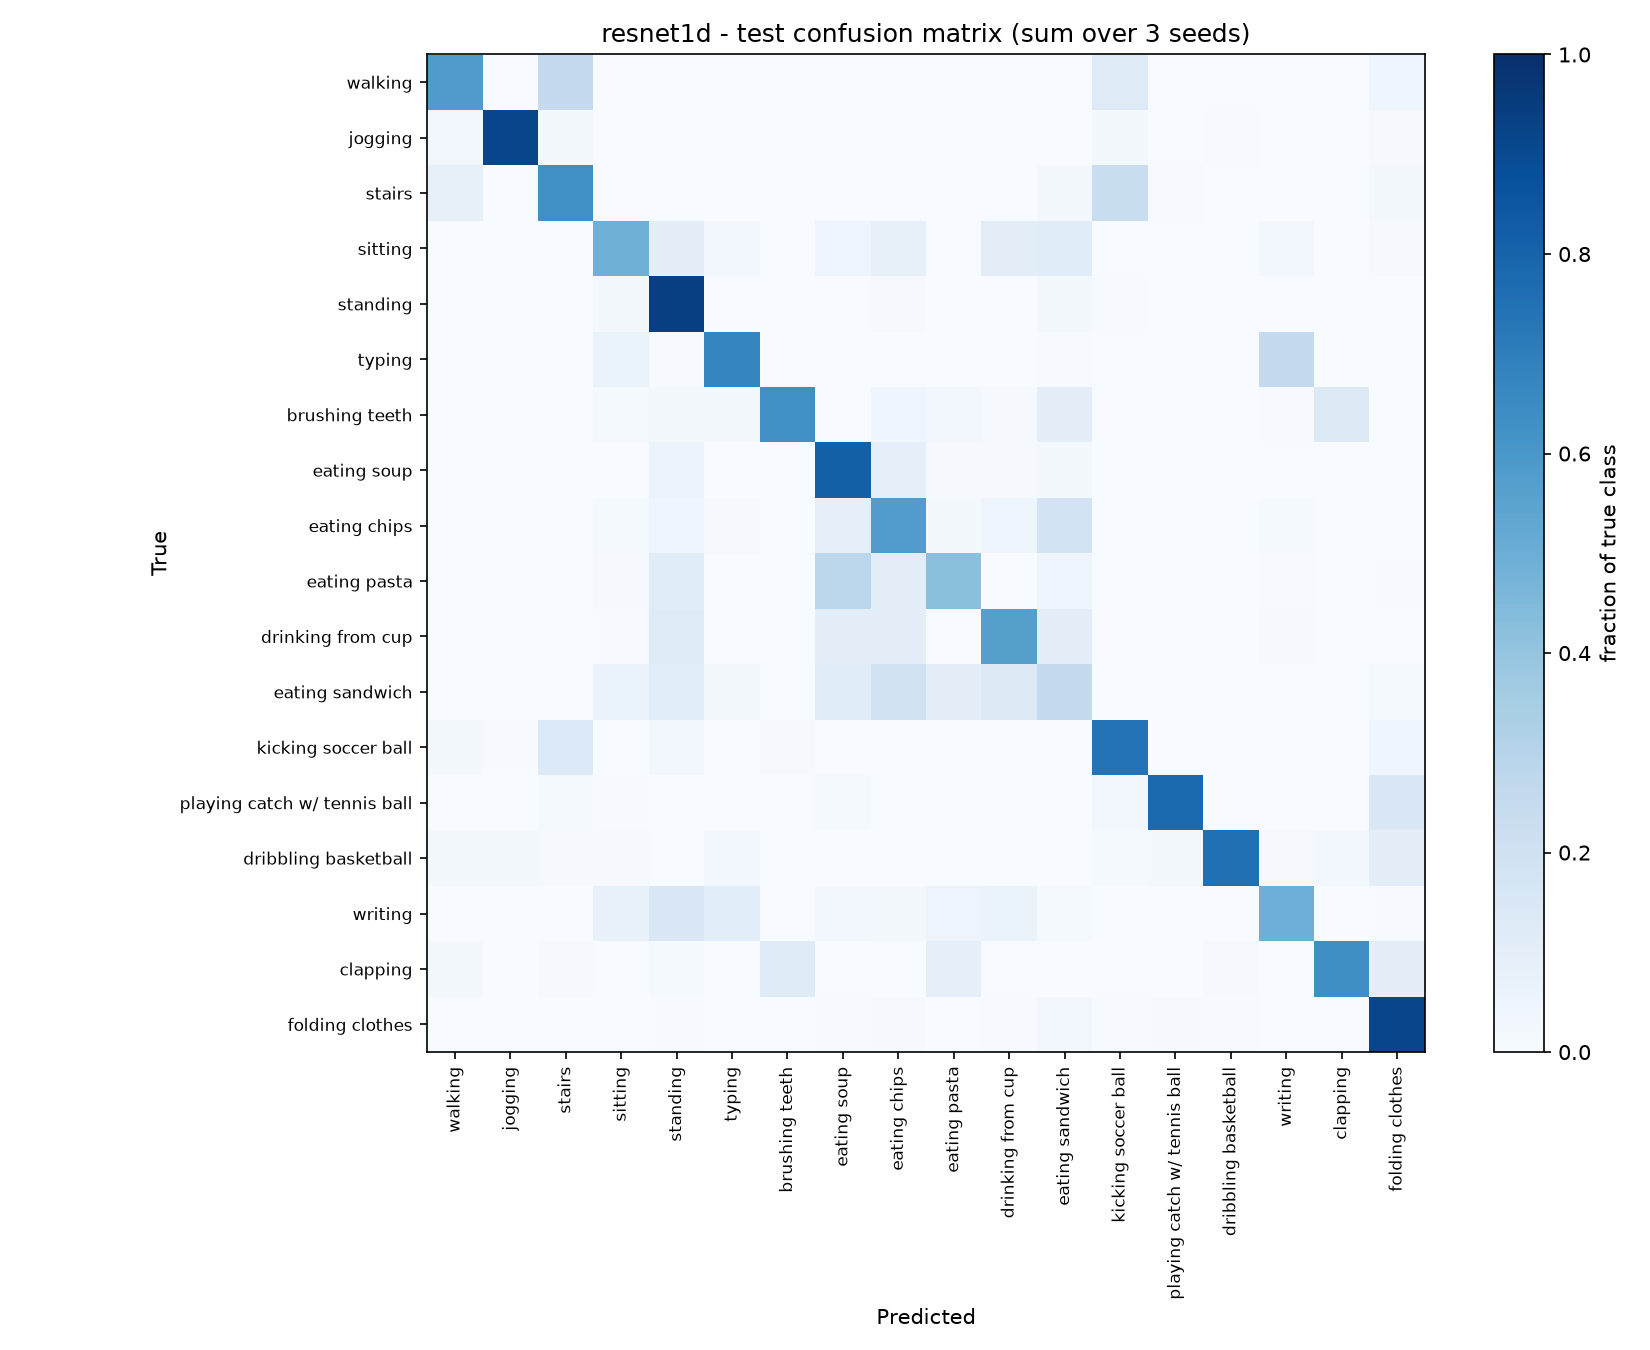

Data behind this chart, as committed beside it:
true\pred, walking, jogging, stairs, sitting, standing, typing, brushing teeth, eating soup, eating chips, eating pasta, drinking from cup, eating sandwich, kicking soccer ball, playing catch w/ tennis ball, dribbling basketball, writing, clapping, folding clothes
walking, 472, 0, 207, 1, 0, 0, 0, 0, 0, 0, 0, 0, 99, 0, 1, 0, 0, 36
jogging, 23, 747, 15, 0, 0, 0, 1, 0, 0, 0, 0, 0, 15, 3, 4, 0, 1, 7
stairs, 61, 0, 450, 0, 2, 0, 0, 1, 0, 0, 0, 16, 167, 3, 0, 0, 0, 14
sitting, 0, 0, 0, 400, 82, 20, 0, 40, 64, 3, 84, 93, 0, 0, 0, 21, 0, 9
standing, 0, 0, 0, 16, 670, 0, 0, 0, 6, 1, 1, 14, 5, 0, 0, 1, 0, 0
typing, 0, 0, 0, 53, 5, 546, 0, 0, 2, 0, 0, 4, 0, 0, 0, 206, 0, 0
brushing teeth, 0, 0, 0, 10, 19, 13, 516, 2, 32, 25, 9, 82, 2, 0, 0, 4, 102, 0
eating soup, 0, 0, 0, 3, 47, 0, 0, 665, 71, 7, 7, 13, 0, 1, 0, 0, 0, 2
eating chips, 0, 0, 1, 10, 33, 6, 0, 64, 412, 13, 34, 131, 0, 0, 0, 9, 0, 1
eating pasta, 0, 0, 1, 9, 94, 3, 1, 228, 84, 342, 3, 40, 0, 0, 0, 6, 0, 5
drinking from cup, 0, 0, 0, 4, 100, 0, 0, 79, 79, 3, 459, 82, 0, 1, 0, 8, 0, 1
eating sandwich, 0, 0, 0, 54, 87, 18, 1, 94, 158, 77, 106, 210, 0, 0, 0, 0, 0, 11
kicking soccer ball, 16, 6, 111, 0, 20, 0, 7, 0, 1, 0, 3, 0, 605, 2, 2, 3, 2, 38
playing catch w/ tennis ball, 2, 0, 12, 5, 0, 1, 0, 12, 3, 0, 3, 0, 22, 637, 0, 0, 0, 119
dribbling basketball, 13, 13, 9, 8, 1, 22, 0, 2, 0, 0, 0, 0, 12, 14, 615, 8, 22, 77
writing, 0, 0, 1, 58, 117, 88, 1, 23, 17, 39, 52, 12, 0, 1, 0, 403, 0, 4
clapping, 13, 0, 7, 3, 12, 0, 101, 0, 2, 73, 1, 0, 0, 0, 7, 0, 519, 78
folding clothes, 0, 0, 0, 1, 4, 0, 0, 6, 7, 3, 5, 23, 6, 9, 6, 0, 0, 746
